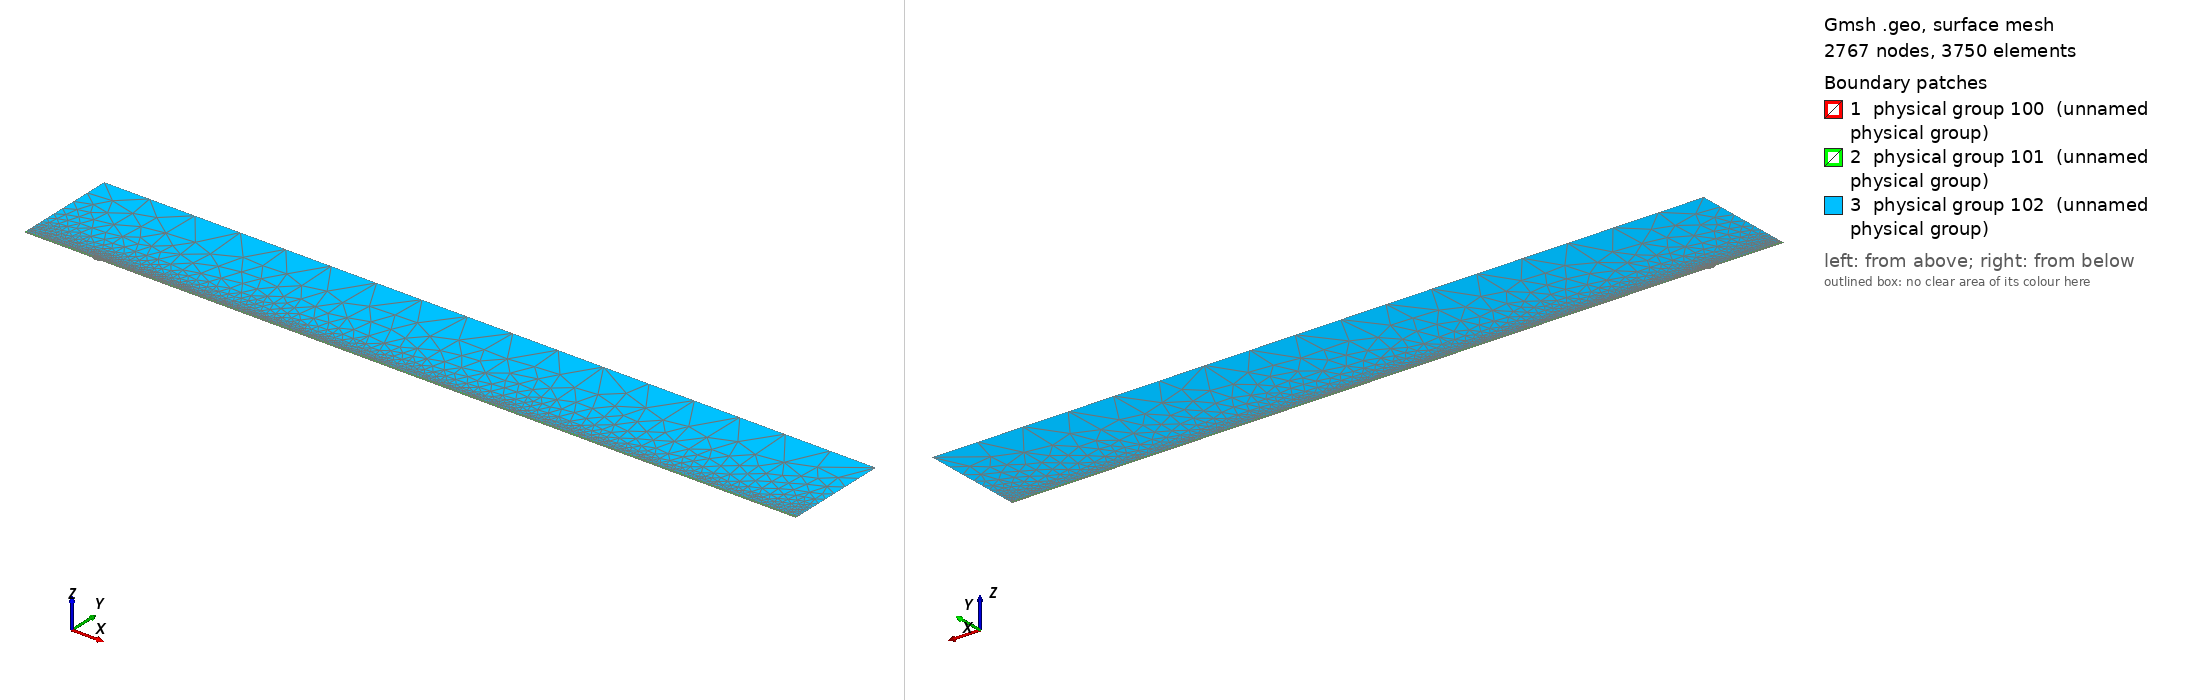

Gmsh geometry script, surface-meshed: 2767 nodes, 3750 surface elements. Boundary patches (legend numbers): 1 physical group 100 (unnamed physical group), 2 physical group 101 (unnamed physical group), 3 physical group 102 (unnamed physical group). Left view from above one corner, right view from below the opposite corner. Legend entries are the model's physical surfaces. The drawing asked Gmsh for element sizes between 1% and 20% of the model's largest extent; the script's own settings can give other sizes.

=== mesh.geo (drawn) ===
// Macro parameters
deltaStar = 1;
D = 2.25 * deltaStar; // depth of the gap 
W = 10 * deltaStar; // width of the gap
r = 16; // length of non-constant quads upstream and downstream of the gap
s = 8; // length of non-constant quads left and right inside the gap
BL = 0.25 * deltaStar; // height of the second layer of quad elements
BL_upper = 3.5 * deltaStar; // height of the third layer of quad elements
x0 = 100 * deltaStar; // x distance from inflow to gap
lengthOutflow = 1000 * deltaStar; // length after the gap
x3 = W + lengthOutflow; // last point of the domain
height = 150 * deltaStar; // height of the triangular region
triagHeightRegion_inflow = height - BL - BL_upper; // height of the triangular region

// Micro parameters
dx = 0.2; // dx of square elements near the leading and trailing edge of the gap (most resolution-demanding points in the domain)
dy = 1.25 * dx; 
size_triag_v_top = 64; // size of the elements in the upper triangular region

// All the value below are between 0 and 1. =1  means the elements are all equal in size. Avoid using values very close to 1, because we dividing by log(p) in the formula.
dy_in_v_right = 1.5; // heighest quad in the upper layer of quads, in the right part of the gap
dy_in_v_left = 1.75; // heighest quad in the upper layer of quads, in the left part of the gap

// fit (check the file scripts/fit_gmsh.py for more details)
p_in_v_left = 1.0335663036230878 - 1.0234149444433507/(W - 0.8098798097181781)^0.5991729377115732; // densitiy concentration of elements inside the gap, vertically, near the left wall.
p_in_v_right = 1.008073572191136 - 1.1471875292840257/(W - 1.2941255994826328)^0.7890392764815325; // densitiy concentration of elements inside the gap, vertically, near the right wall.
p_in_h_bottom = 0.9; // densitiy concentration of elements inside the gap, horizontally. 
p_in_h_top = 0.9; // densitiy concentration of elements inside the gap, horizontally. 

p_out_h = 0.5; // densitiy concentration of elements outside the gap, horizontally.
p_out_h_upper = 0.5; // densitiy concentration of elements outside the gap, horizontally on the upper layer of quads
p_out_v_inflow_dense = 0.8; // densitiy concentration of elements outside the gap, vertically, near the inflow and the gap
p_out_v_inflow_sparse = 0.99; // densitiy concentration of elements outside the gap, vertically, near the inflow and far from the gap
p_out_v_outflow_dense = 0.9; // densitiy concentration of elements outside the gap, vertically, near the outflow and the gap
p_out_v_outflow_sparse = 0.995; // densitiy concentration of elements outside the gap, vertically, near the outflow and far from the gap
p_triag_h_inflow = 0.8; // densitiy concentration of elements in the triangular region of the domain, horizontally.
p_triag_h_outflow = p_triag_h_inflow; // densitiy concentration of elements in the triangular region of the domain, horizontally.

enlarge_triag_inflow = 1.1; // heigher the value, larger the elements in the triangular region near the inflow
enlarge_triag_outflow = 1.1; // heigher the value, larger the elements in the triangular region near the outflow

// Automated parameters 
a_in_v_right = dx / (W / 2);
a_in_v_left = dx / (W / 2);
a_in_h_bottom = dy / (D / 2);
a_in_h_top = dx / (D / 2);
a_out_h = dx / BL;
a_out_v_inflow_dense = dx / r;
a_out_v_outflow_dense = dx / r;

// for the derivation of the formula, see file 20250123_gmshFormula.md in the docs folder
N_in_v_right = Ceil( Log (a_in_v_right / (1 - p_in_v_right + a_in_v_right * p_in_v_right)) / Log(p_in_v_right) );
N_in_v_left = Ceil( Log (a_in_v_left / (1 - p_in_v_left + a_in_v_left * p_in_v_left)) / Log(p_in_v_left) );
N_in_h_bottom = Ceil( Log (a_in_h_bottom / (1 - p_in_h_bottom + a_in_h_bottom * p_in_h_bottom)) / Log(p_in_h_bottom) );
N_in_h_top = Ceil( Log (a_in_h_top / (1 - p_in_h_top + a_in_h_top * p_in_h_top)) / Log(p_in_h_top) );
N_out_h = Ceil( Log (a_out_h / (1 - p_out_h + a_out_h * p_out_h)) / Log(p_out_h) ) + 1; // + 1 is to correct the fact that the distance is too small to properly approximate the dx length
N_out_v_inflow_dense = Ceil( Log (a_out_v_inflow_dense / (1 - p_out_v_inflow_dense + a_out_v_inflow_dense * p_out_v_inflow_dense)) / Log(p_out_v_inflow_dense) );
N_out_v_outflow_dense = Ceil( Log (a_out_v_outflow_dense / (1 - p_out_v_outflow_dense + a_out_v_outflow_dense * p_out_v_outflow_dense)) / Log(p_out_v_outflow_dense) );

p_for_a_out_v_inflow_sparse_computation = p_out_v_inflow_dense;
p_for_a_out_v_outflow_sparse_computation = (p_out_v_outflow_dense + p_out_v_outflow_dense) / 2;
a_out_v_inflow_sparse = r / (x0 - r) * (1 - p_for_a_out_v_inflow_sparse_computation) / (1 - p_for_a_out_v_inflow_sparse_computation^(N_out_v_inflow_dense + 1));
a_out_v_outflow_sparse = r / (lengthOutflow - r) * (1 - p_for_a_out_v_outflow_sparse_computation) / (1 - p_for_a_out_v_outflow_sparse_computation^(N_out_v_outflow_dense + 1));

N_out_v_inflow_sparse = Ceil( Log(a_out_v_inflow_sparse / (1 - p_out_v_inflow_sparse + a_out_v_inflow_sparse * p_out_v_inflow_sparse)) / Log(p_out_v_inflow_sparse) );
N_out_v_outflow_sparse = Ceil( Log(a_out_v_outflow_sparse / (1 - p_out_v_outflow_sparse + a_out_v_outflow_sparse * p_out_v_outflow_sparse)) / Log(p_out_v_outflow_sparse) );


// second layer of quads
a_out_h_upper = (BL) / (BL_upper) * (1 - p_out_h) / (1 - p_out_h^(N_out_h + 1));
N_out_h_upper = Ceil( Log(a_out_h_upper / (1 - p_out_h_upper + a_out_h_upper * p_out_h_upper)) / Log(p_out_h_upper) );

// ---------------------------
// for triangular region
// ---------------------------
a_triag_h_inflow = (BL_upper) / (triagHeightRegion_inflow) * (1 - p_out_h_upper) / (1 - p_out_h_upper^(N_out_h_upper + 1));
a_triag_h_outflow = a_triag_h_inflow;
N_triag_v_top = Ceil( (x3 + x0) / size_triag_v_top ); // we assume p_triag_v = 1, otherwise the formula is different
N_triag_h_inflow = Ceil( Log(a_triag_h_inflow / (1 - p_triag_h_inflow + a_triag_h_inflow * p_triag_h_inflow)) / Log(p_triag_h_inflow) );
N_triag_h_outflow = Ceil( Log(a_triag_h_outflow / (1 - p_triag_h_outflow + a_triag_h_outflow * p_triag_h_outflow)) / Log(p_triag_h_outflow) );
N_triag_h_inflow = Ceil( N_triag_h_inflow / enlarge_triag_inflow );
N_triag_h_outflow = Ceil( N_triag_h_outflow / enlarge_triag_outflow );

Point(1) = {-x0, 0, 0};
Point(2) = {0,0,0};
Point(3) = {0,-D,0};
Point(4) = {W,-D,0};
Point(5) = {W,0,0};
Point(6) = {x3,0,0};
Point(8) = {x3,height,0};
Point(7) = {x3,BL,0};
Point(9) = {-x0,height,0};
Point(10) = {-x0,BL,0};
Point(11) = {0,BL,0};
Point(12) = {W,BL,0};
Point(13) = {W/2,0,0};
Point(14) = {W/2,BL,0};
Point(15) = {0,-D/2,0};
Point(16) = {W/2,-D,0};
Point(17) = {W,-D/2,0};
Point(18) = {-r,0,0};
Point(19) = {-r,BL,0};
Point(20) = {W + r,0,0};
Point(21) = {W + r,BL,0};
Point(22) = {-x0,BL+BL_upper,0};
Point(23) = {-r,BL+BL_upper,0};
Point(24) = {W + r,BL+BL_upper,0};
Point(25) = {x3,BL+BL_upper,0};
Point(26) = {0,BL+BL_upper,0};
Point(27) = {W/2,BL+BL_upper,0};
Point(28) = {W,BL+BL_upper,0};

Line(1) = {1,18};
Line(2) = {2,15};
Line(3) = {3,16};
Line(4) = {4,17};
Line(5) = {5,20};
Line(6) = {6,7};
Line(7) = {7,25};
Line(8) = {8,9};
Line(9) = {9,22};
Line(10) = {10,19};
Line(11) = {10,1};
Line(12) = {11,14};
Line(13) = {12,21};
Line(14) = {2,13};
Line(15) = {15,3};
Line(16) = {16,4};
Line(17) = {17,5};
Line(18) = {13,5};
Line(19) = {14,12};
Line(20) = {18,2};
Line(21) = {20,6};
Line(22) = {21,7};
Line(23) = {19,11};
Line(24) = {22,10};
Line(25) = {25,8};
Line(26) = {25,24};
Line(27) = {22,23};
Line(30) = {23,26};
Line(31) = {26,27};
Line(32) = {27,28};
Line(33) = {28,24};

// outer quads
Curve Loop(1) = {5, 21, 6, -22, -13, -19, -12, -23, -10, 11, 1, 20, 14, 18};
Plane Surface(1) = {1};

// inside gap
Curve Loop(2) = {2, 15, 3, 16, 4, 17, -18, -14};
Plane Surface(2) = {2};

// triangular region
Curve Loop(3) = {-26, 25, 8, 9, 27, 30, 31,32,33};
Plane Surface(3) = {3};

// 3rd layer of quads
Curve Loop(4) = {-24, 27, 30, 31,32,33, -26,-7,-22,-13,-19,-12,-23,-10};

Plane Surface(4) = {4};


// This defines the surfaces that will be meshed with quad elements
Transfinite Surface {1} = {1, 6, 7, 10};
Transfinite Surface {2} = {3, 4, 5, 2}; // number '2' must match the number '2' of plane surface
Transfinite Surface {4} = {7, 25, 22, 10};

Transfinite Curve {18, 16, 19,32} = N_in_v_right Using Progression p_in_v_right;
Transfinite Curve {-14, -3, -12, -31} = N_in_v_left Using Progression p_in_v_left;

Transfinite Curve {15, -4} = N_in_h_bottom Using Progression p_in_h_bottom;
Transfinite Curve {-2, 17} = N_in_h_top Using Progression p_in_h_top;


Transfinite Curve {11, -6} = N_out_h Using Progression p_out_h;
Transfinite Curve {24, 28, 29, -7} = N_out_h_upper Using Progression p_out_h_upper;
Transfinite Curve {10, 1, 27} = N_out_v_inflow_sparse Using Progression p_out_v_inflow_sparse;
Transfinite Curve {20, 23, 30} = N_out_v_inflow_dense Using Progression p_out_v_inflow_dense;
Transfinite Curve {-21, -22, 26} = N_out_v_outflow_sparse Using Progression p_out_v_outflow_sparse;
Transfinite Curve {-5, -13,-33} = N_out_v_outflow_dense Using Progression p_out_v_outflow_dense;

Recombine Surface {1, 2, 4};

// for triangluar region
Transfinite Curve {8} = N_triag_v_top Using Progression 1;
Transfinite Curve {-25} = N_triag_h_outflow Using Progression p_triag_h_outflow;
Transfinite Curve {9} = N_triag_h_inflow Using Progression p_triag_h_inflow;


// defining boundary
Physical Curve(1) = {9,24,11}; // inlet
Physical Curve(2) = {7,25,6}; // outlet
Physical Curve(3) = {8}; // top
Physical Curve(4) = {1, 20, 2, 15, 3, 16, 4, 17, 5, 21}; // wall


Physical Surface(100) = {1};
Physical Surface(101) = {2, 4};
Physical Surface(102) = {3};
